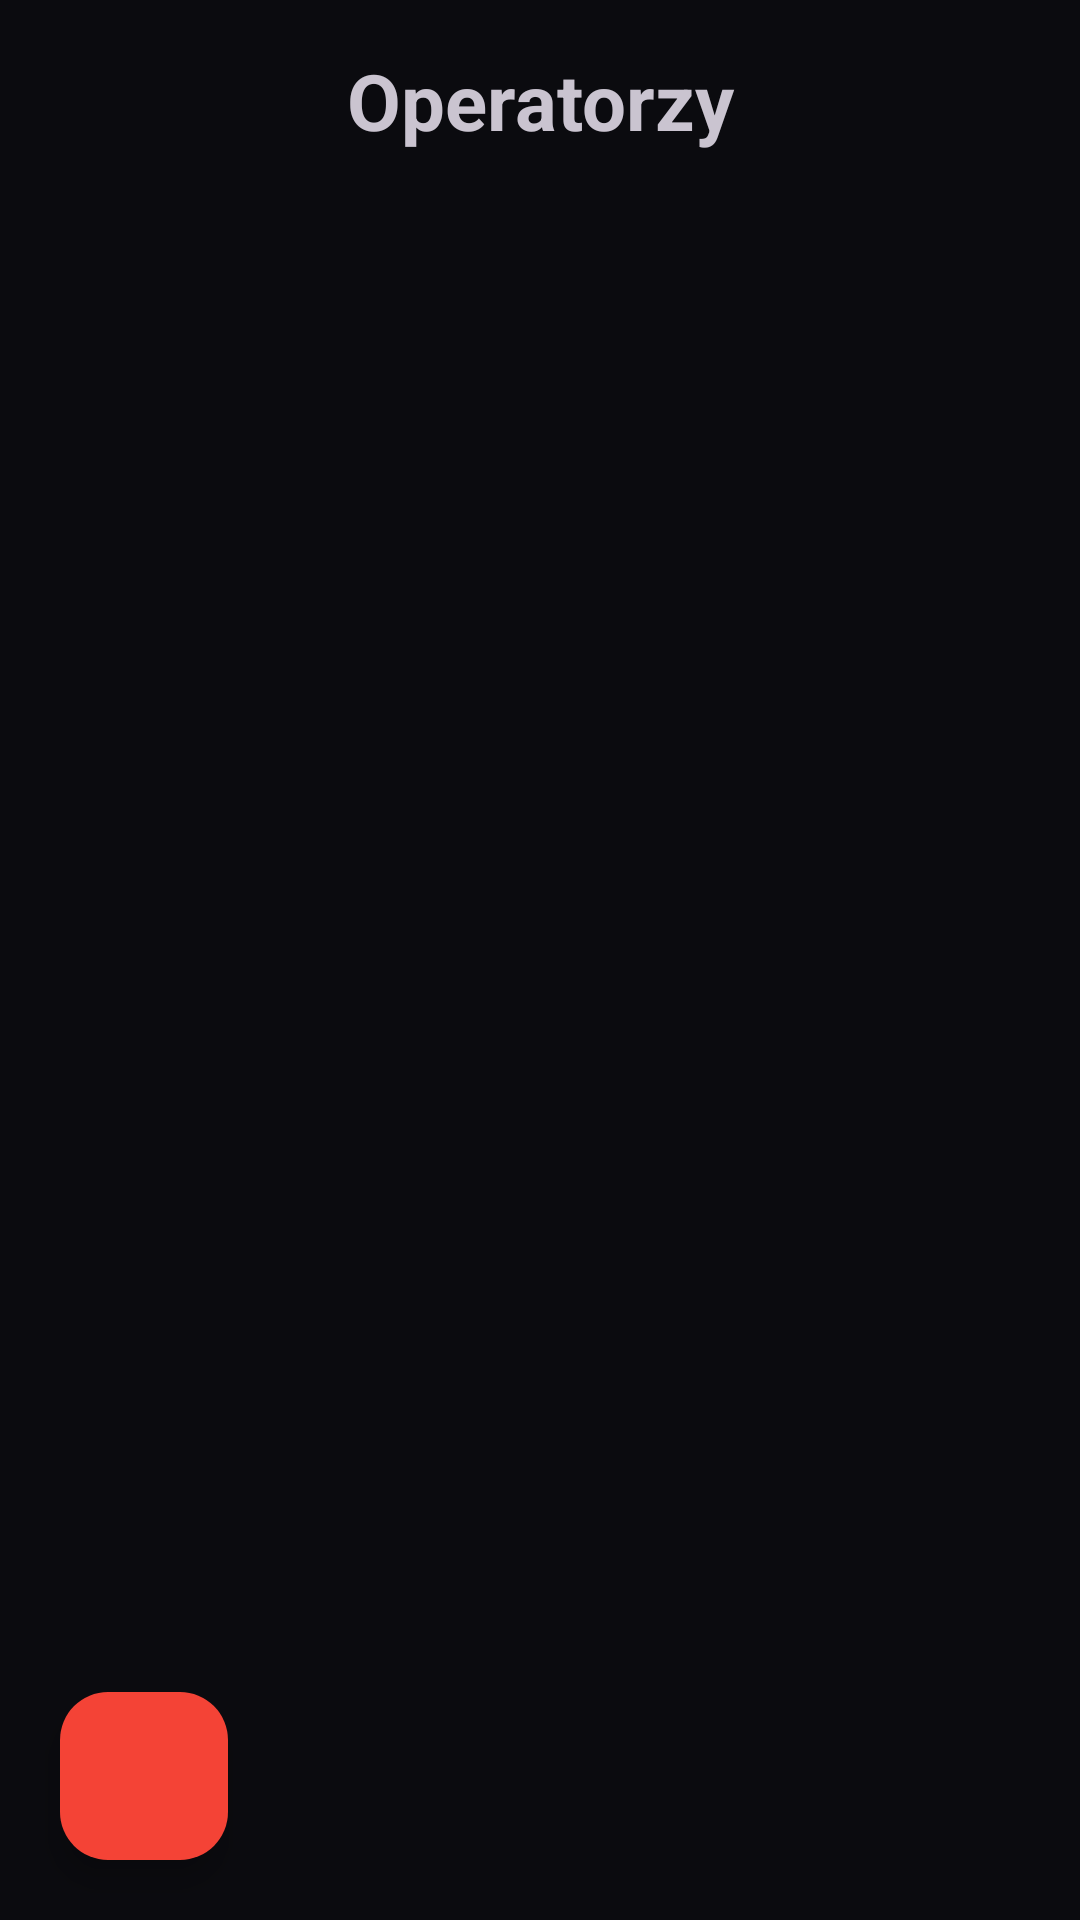

The Android layout XML behind this screen, and the referenced resources:
<!-- AndroidManifest.xml: application theme Theme.DroneClient.Red -->
<!-- res/layout/activity_operator.xml -->
<?xml version="1.0" encoding="utf-8"?>
<FrameLayout xmlns:android="http://schemas.android.com/apk/res/android"
    xmlns:app="http://schemas.android.com/apk/res-auto"
    android:layout_width="match_parent"
    android:layout_height="match_parent">

    <LinearLayout
        android:orientation="vertical"
        android:padding="16dp"
        android:layout_width="match_parent"
        android:layout_height="match_parent">

        <TextView
            android:id="@+id/tvTitle"
            android:text="Operatorzy"
            android:textAlignment="center"
            android:textSize="26sp"
            android:textStyle="bold"
            android:layout_width="match_parent"
            android:layout_height="wrap_content"
            android:paddingBottom="12dp" />

        <androidx.recyclerview.widget.RecyclerView
            android:id="@+id/rvOperators"
            android:layout_width="match_parent"
            android:layout_height="0dp"
            android:layout_weight="1" />
    </LinearLayout>

    <com.google.android.material.floatingactionbutton.FloatingActionButton
        android:id="@+id/fabBack"
        android:layout_width="wrap_content"
        android:layout_height="wrap_content"
        android:layout_gravity="start|bottom"
        android:layout_margin="20dp"
        android:contentDescription="Wróć"
        android:src="@drawable/ic_arrow_back_24"
        app:backgroundTint="@color/colorPrimary"
        app:tint="@color/colorOnPrimary"/>
</FrameLayout>
<!-- resources referenced by this layout -->
<resources>
  <color name="colorOnPrimary">#FFFFFF</color>
  <color name="colorPrimary">#F44336</color>
  <style name="Theme.DroneClient.Red" parent="Theme.Material3.Dark.NoActionBar">
          <item name="colorPrimary">@color/colorPrimary</item>
          <item name="colorOnPrimary">@color/colorOnPrimary</item>
          <item name="colorPrimaryContainer">@color/colorPrimaryContainer</item>
          <item name="colorOnPrimaryContainer">@color/colorOnPrimaryContainer</item>
          <item name="colorSecondary">@color/colorSecondary</item>
          <item name="colorOnSecondary">@color/colorOnSecondary</item>
          <item name="colorSecondaryContainer">@color/colorSecondaryContainer</item>
          <item name="colorOnSecondaryContainer">@color/colorOnSecondaryContainer</item>
          <item name="colorTertiary">@color/colorTertiary</item>
          <item name="colorOnTertiary">@color/colorOnTertiary</item>
          <item name="colorSurface">@color/colorSurface</item>
          <item name="colorOnSurface">@color/colorOnSurface</item>
          <item name="colorSurfaceVariant">@color/colorSurfaceVariant</item>
          <item name="colorOnSurfaceVariant">@color/colorOnSurfaceVariant</item>
          <item name="colorOutline">@color/colorOutline</item>
          <item name="android:colorBackground">@color/colorBackground</item>
      </style>
  <color name="colorPrimaryContainer">#7F1D1D</color>
  <color name="colorOnPrimaryContainer">#FFE5E5</color>
  <color name="colorSecondary">#EF5350</color>
  <color name="colorOnSecondary">#FFFFFF</color>
  <color name="colorSecondaryContainer">#641417</color>
  <color name="colorOnSecondaryContainer">#FFDAD6</color>
  <color name="colorTertiary">#FF9800</color>
  <color name="colorOnTertiary">#121216</color>
  <color name="colorSurface">#121216</color>
  <color name="colorOnSurface">#E6E6E6</color>
  <color name="colorSurfaceVariant">#2A2A31</color>
  <color name="colorOnSurfaceVariant">#B9BBC6</color>
  <color name="colorOutline">#4C4D57</color>
  <color name="colorBackground">#0B0B0F</color>
</resources>
